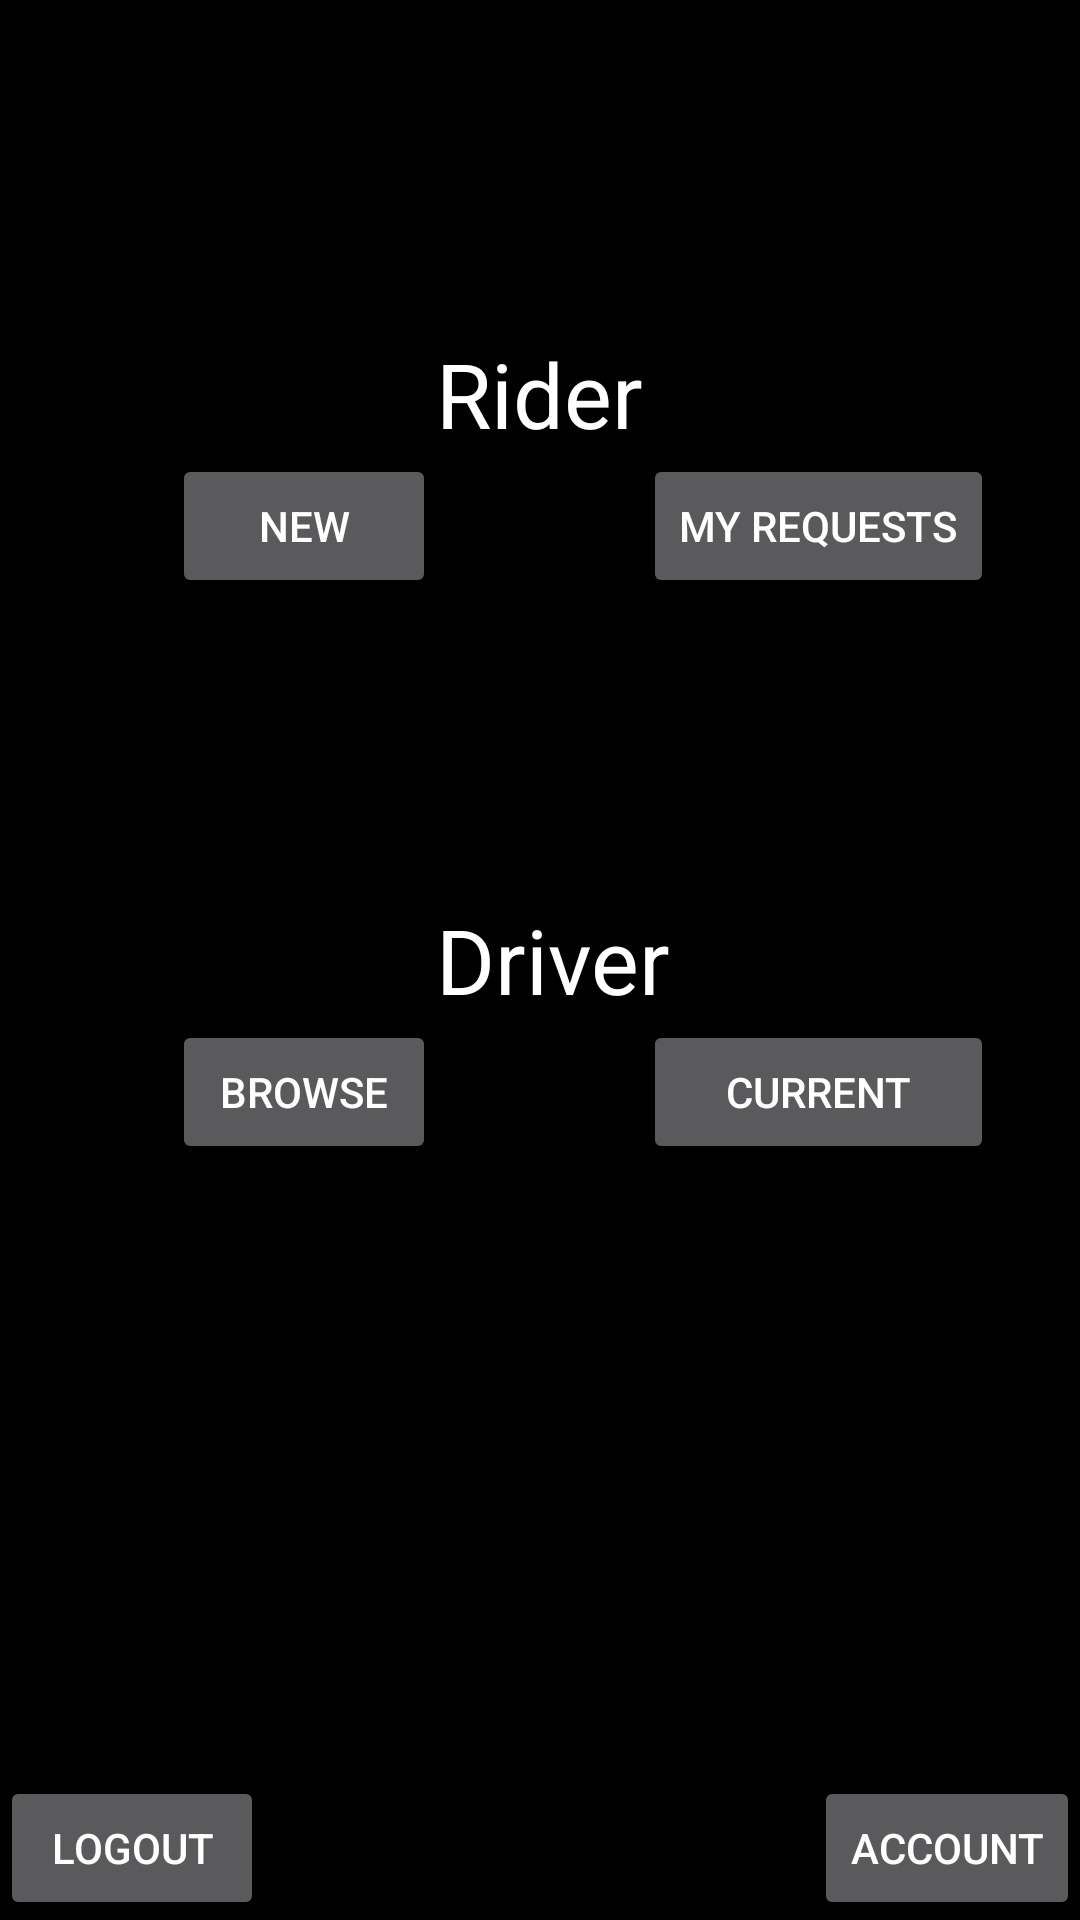

Produce the Android XML layout that renders to this screen, including the resource entries it uses.
<!-- AndroidManifest.xml: application theme AppTheme -->
<!-- res/layout/mainmenu.xml -->
<?xml version="1.0" encoding="utf-8"?>
<RelativeLayout xmlns:android="http://schemas.android.com/apk/res/android"
    xmlns:tools="http://schemas.android.com/tools"
    android:layout_width="match_parent"
    android:layout_height="match_parent"
    tools:context=".MainMenuActivity"
    android:background="#000000">

    <Button
        android:text="@string/new_button"
        android:layout_width="wrap_content"
        android:layout_height="wrap_content"
        android:id="@+id/newRequest"
        android:layout_alignTop="@+id/MyRequests"
        android:layout_toStartOf="@+id/RiderText" />

    <Button
        android:text="My Requests"
        android:layout_width="wrap_content"
        android:layout_height="wrap_content"
        android:id="@+id/MyRequests"
        android:layout_below="@+id/RiderText"
        android:layout_toEndOf="@+id/RiderText" />

    <Button
        android:text="Current"
        android:layout_width="wrap_content"
        android:layout_height="wrap_content"
        android:id="@+id/Current"
        android:layout_below="@+id/DriverText"
        android:layout_alignEnd="@+id/MyRequests"
        android:layout_toEndOf="@+id/RiderText" />

    <Button
        android:text="Logout"
        android:layout_width="wrap_content"
        android:layout_height="wrap_content"
        android:layout_alignParentBottom="true"
        android:layout_alignParentStart="true"
        android:id="@+id/Logout" />

    <Button
        android:text="Account"
        android:layout_width="wrap_content"
        android:layout_height="wrap_content"
        android:layout_alignParentBottom="true"
        android:layout_alignParentEnd="true"
        android:id="@+id/Account" />

    <Button
        android:text="Browse"
        android:layout_width="wrap_content"
        android:layout_height="wrap_content"
        android:id="@+id/Browse"
        android:layout_below="@+id/DriverText"
        android:layout_toStartOf="@+id/DriverText" />

    <TextView
        android:layout_width="wrap_content"
        android:layout_height="wrap_content"
        android:textAppearance="?android:attr/textAppearanceLarge"
        android:text="Rider"
        android:id="@+id/RiderText"
        android:layout_alignParentTop="true"
        android:layout_centerHorizontal="true"
        android:layout_marginTop="111dp"
        android:textSize="30dp" />

    <TextView
        android:layout_width="wrap_content"
        android:layout_height="wrap_content"
        android:textAppearance="?android:attr/textAppearanceLarge"
        android:text="Driver"
        android:id="@+id/DriverText"
        android:layout_centerVertical="true"
        android:layout_alignStart="@+id/RiderText"
        android:textSize="30dp" />
</RelativeLayout>
<!-- resources referenced by this layout -->
<resources>
  <string name="new_button">New</string>
  <style name="AppTheme" parent="Theme.AppCompat">
          
          <item name="colorPrimary">@color/colorPrimary</item>
          <item name="colorPrimaryDark">@color/colorPrimaryDark</item>
          <item name="colorAccent">@color/colorAccent</item>
      </style>
  <color name="colorPrimary">#1ec503</color>
  <color name="colorPrimaryDark">#1ec503</color>
  <color name="colorAccent">#1ec503</color>
</resources>
